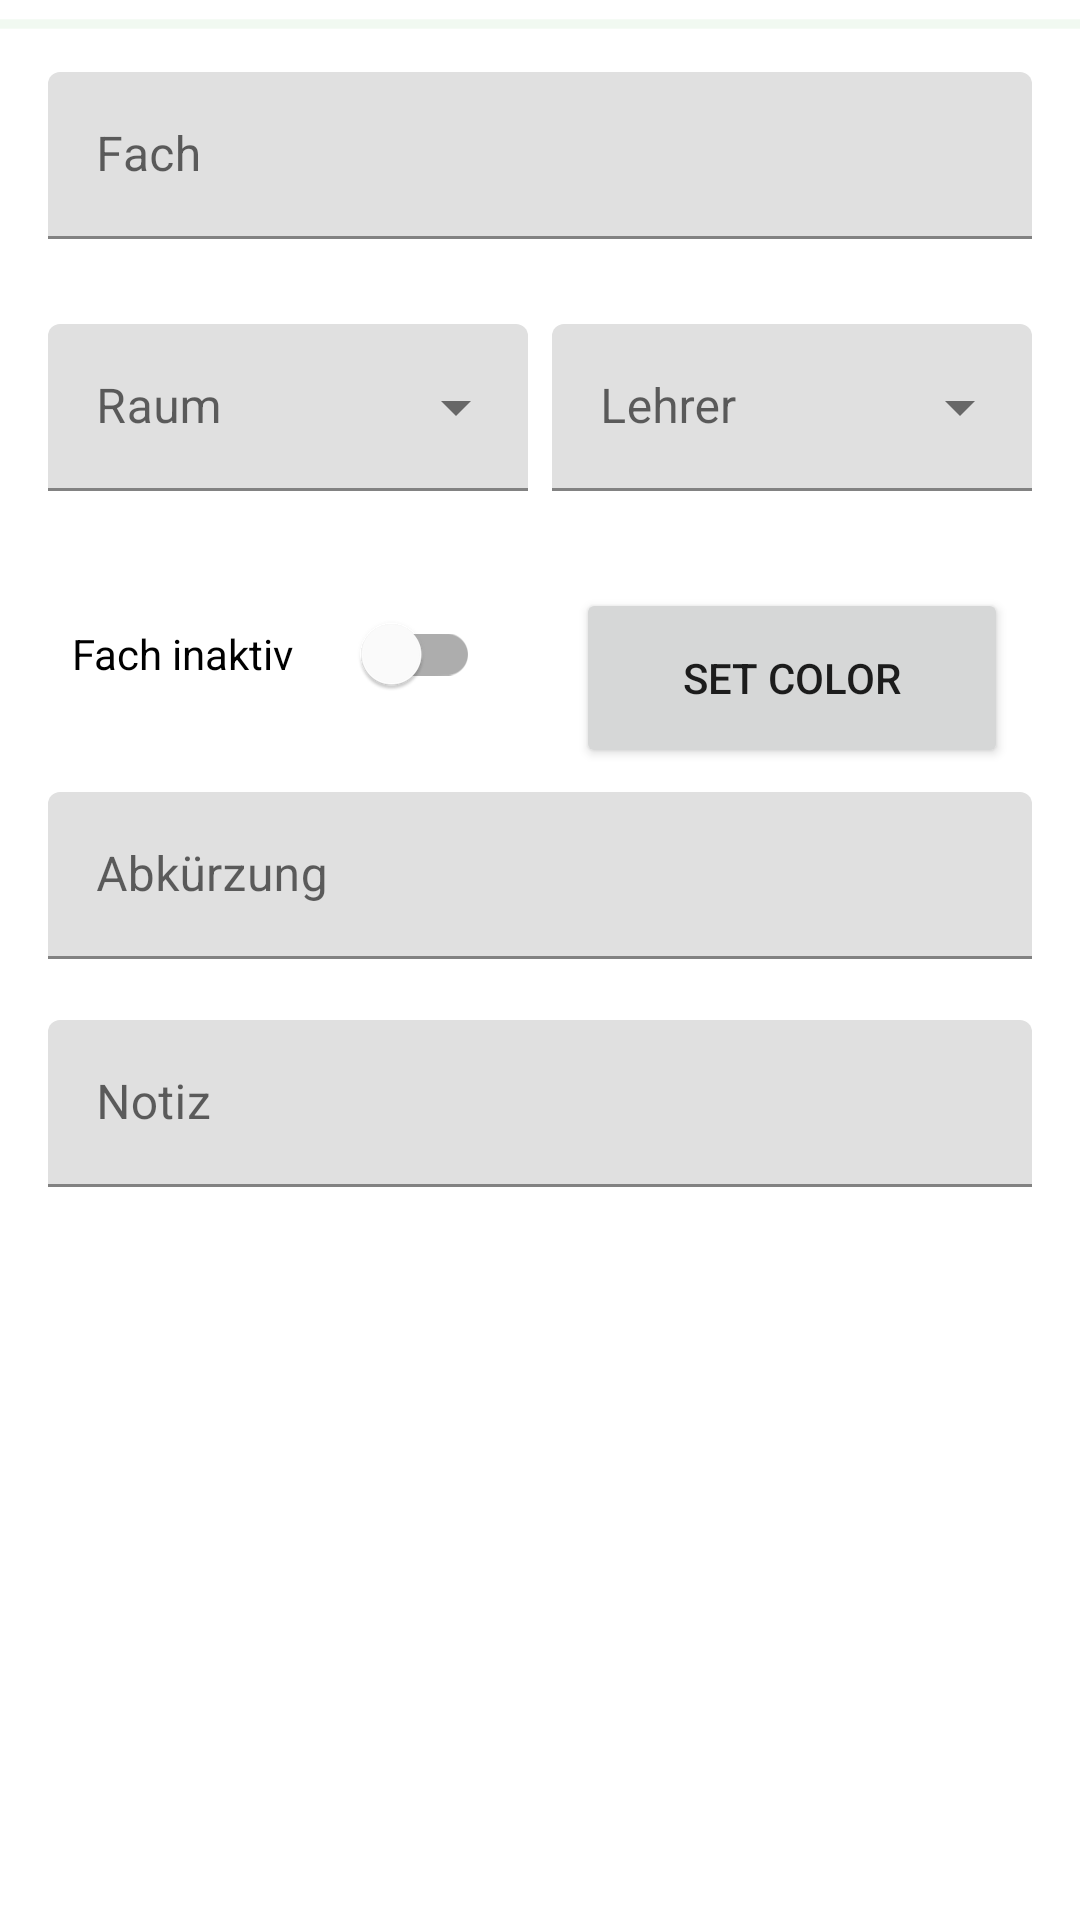

The Android layout XML behind this screen, and the referenced resources:
<!-- AndroidManifest.xml: application theme AppTheme -->
<!-- res/layout/activity_add_edit_subject.xml -->
<?xml version="1.0" encoding="utf-8"?>
<LinearLayout xmlns:android="http://schemas.android.com/apk/res/android"
    xmlns:app="http://schemas.android.com/apk/res-auto"
    xmlns:tools="http://schemas.android.com/tools"
    android:layout_width="match_parent"
    android:layout_height="wrap_content"
    android:orientation="vertical"
    tools:context=".fragments.manage.ActivityAddEditSubject">

    <ProgressBar
        android:id="@+id/pb_subject"
        android:layout_width="match_parent"
        android:layout_height="wrap_content"
        style="@style/Widget.AppCompat.ProgressBar.Horizontal"
        android:indeterminate="true"
        android:visibility="visible"
        tools:visibility="visible" />

    <LinearLayout
        android:layout_width="match_parent"
        android:layout_height="wrap_content"
        android:orientation="vertical"
        android:paddingLeft="16dp"
        android:paddingRight="16dp"
        android:paddingTop="8dp">

        <com.google.android.material.textfield.TextInputLayout
            android:id="@+id/til_subject_sname"
            android:layout_width="match_parent"
            android:layout_height="wrap_content"
            app:errorEnabled="true">

            <com.google.android.material.textfield.TextInputEditText
                android:id="@+id/tiet_subject_sname"
                android:layout_width="match_parent"
                android:layout_height="wrap_content"
                android:hint="Fach"
                android:inputType="text" />
        </com.google.android.material.textfield.TextInputLayout>


        <LinearLayout
            android:layout_width="match_parent"
            android:layout_height="wrap_content"
            android:orientation="horizontal"
            android:baselineAligned="false">

            <LinearLayout
                android:layout_width="0dp"
                android:layout_height="wrap_content"
                android:layout_weight="1"
                android:paddingEnd="4dp"
                android:orientation="vertical"
                tools:ignore="RtlSymmetry">

                <com.google.android.material.textfield.TextInputLayout
                    android:id="@+id/til_dropdown_subject_rid"
                    style="@style/Widget.MaterialComponents.TextInputLayout.FilledBox.ExposedDropdownMenu"
                    android:layout_width="match_parent"
                    android:layout_height="wrap_content"
                    android:paddingTop="8dp"
                    android:paddingBottom="4dp"
                    app:errorEnabled="true">

                    <AutoCompleteTextView
                        android:id="@+id/actv_dropdown_subject_rid"
                        android:layout_width="match_parent"
                        android:layout_height="wrap_content"
                        android:inputType="none"
                        android:hint="Raum" />

                </com.google.android.material.textfield.TextInputLayout>

                <com.google.android.material.switchmaterial.SwitchMaterial
                    android:id="@+id/sw_subject_inaktiv"
                    android:layout_width="match_parent"
                    android:layout_height="60dp"
                    android:layout_marginEnd="16dp"
                    android:layout_marginStart="8dp"
                    android:text="Fach inaktiv" />

            </LinearLayout>

            <LinearLayout
                android:layout_width="0dp"
                android:layout_height="wrap_content"
                android:layout_weight="1"
                android:paddingStart="4dp"
                android:orientation="vertical"
                tools:ignore="RtlSymmetry">

                <com.google.android.material.textfield.TextInputLayout
                    android:id="@+id/til_dropdown_subject_tid"
                    style="@style/Widget.MaterialComponents.TextInputLayout.FilledBox.ExposedDropdownMenu"
                    android:layout_width="match_parent"
                    android:layout_height="wrap_content"
                    android:paddingTop="8dp"
                    android:paddingBottom="4dp"
                    app:errorEnabled="true">

                    <AutoCompleteTextView
                        android:id="@+id/actv_dropdown_subject_tid"
                        android:layout_width="match_parent"
                        android:layout_height="wrap_content"
                        android:inputType="none"
                        android:hint="Lehrer" />

                </com.google.android.material.textfield.TextInputLayout>

                <Button
                    android:id="@+id/btn_subject_color"
                    android:layout_width="match_parent"
                    android:layout_height="60dp"
                    android:layout_margin="8dp"
                    android:layout_gravity="center"
                    android:text="Set Color" />


            </LinearLayout>


        </LinearLayout>

        <com.google.android.material.textfield.TextInputLayout
            android:id="@+id/til_subject_snameshort"
            android:layout_width="match_parent"
            android:layout_height="wrap_content"
            app:errorEnabled="true">

            <com.google.android.material.textfield.TextInputEditText
                android:id="@+id/tiet_subject_snameshort"
                android:layout_width="match_parent"
                android:layout_height="wrap_content"
                android:hint="Abkürzung"
                android:inputType="text"
                android:maxLength="4" />
        </com.google.android.material.textfield.TextInputLayout>


        <com.google.android.material.textfield.TextInputLayout
            android:id="@+id/til_subject_note"
            android:layout_width="match_parent"
            android:layout_height="wrap_content"
            app:errorEnabled="true">

            <com.google.android.material.textfield.TextInputEditText
                android:id="@+id/tiet_subject_note"
                android:layout_width="match_parent"
                android:layout_height="wrap_content"
                android:hint="Notiz"
                android:inputType="text" />
        </com.google.android.material.textfield.TextInputLayout>
    </LinearLayout>
</LinearLayout>
<!-- resources referenced by this layout -->
<resources>
  <style name="AppTheme" parent="Theme.MaterialComponents.DayNight.DarkActionBar">
          
          <item name="colorPrimary">@color/colorPrimary</item>
          <item name="colorPrimaryDark">@color/colorPrimaryDark</item>
          <item name="colorAccent">@color/colorAccent</item>
          <item name="android:forceDarkAllowed">true</item>
      </style>
  <color name="colorPrimary">#525d60</color>
  <color name="colorPrimaryDark">#293436</color>
  <color name="colorAccent">#c8e6c9</color>
</resources>
